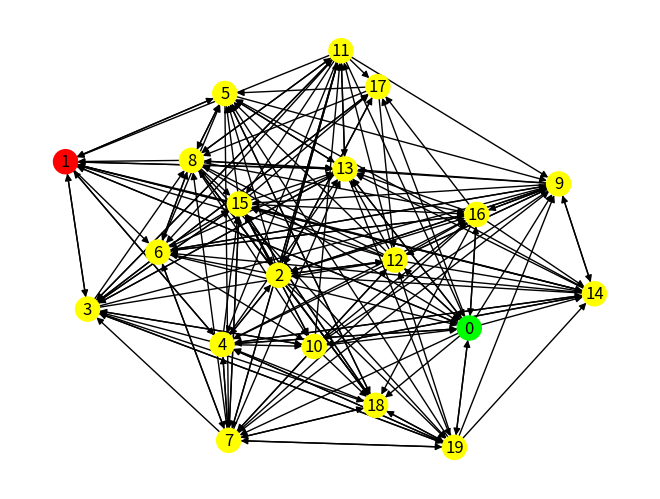
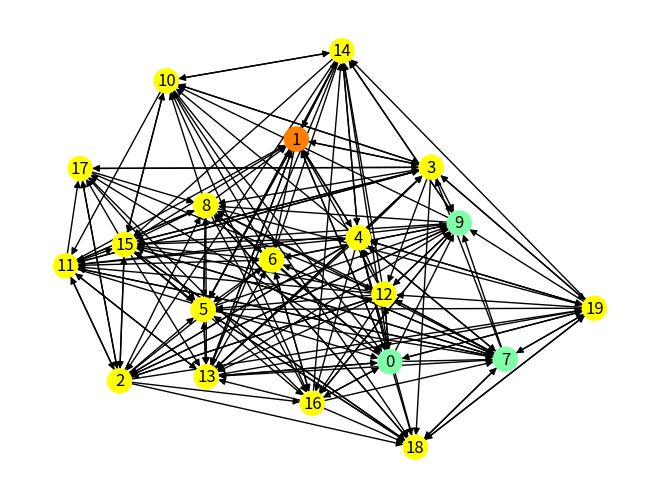
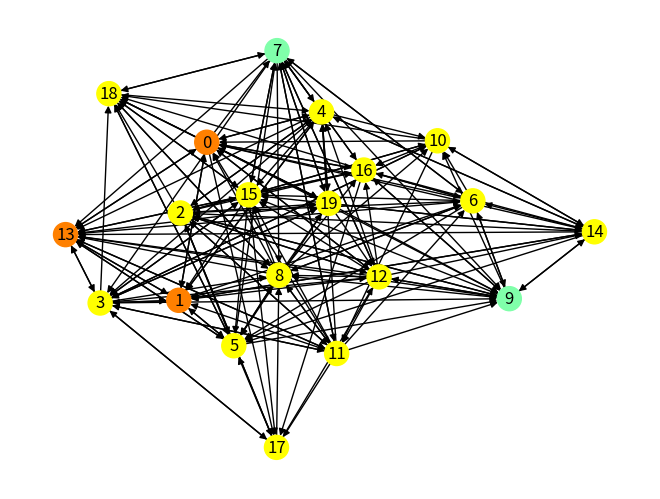
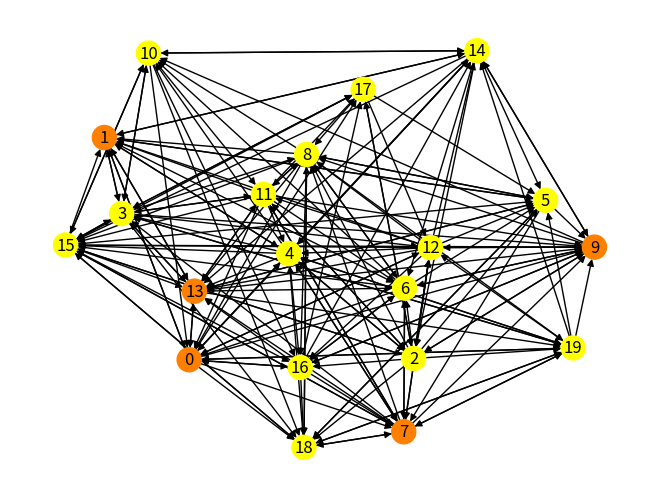
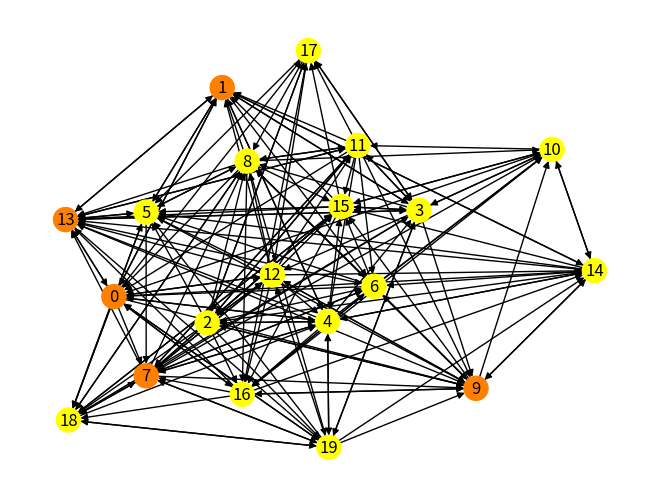

Recreate these plots in Python, in order.
import matplotlib.pyplot as plt
import networkx as nx
import random
import copy

def r():
    return random.random()

def get_graph(n=5, p=0.5):
    G = nx.fast_gnp_random_graph(n, p, directed=True)
    for i in G.nodes:
        G.nodes[i]["inf"] = 0
        G.nodes[i]["thresh"] = r()
    G.nodes[0]["inf"] = 1
    G.nodes[1]["inf"] = -1
    for (start, end) in G.edges:
        G.edges[start, end]["weight"] = r()
    return G

def show(G):
    if type(G) != list:
        G = [G]
    for j in range(len(G)):
        plot = plt.figure(j+1)
        colors = []
        for i in G[j].nodes:
            inf = G[j].nodes[i]["inf"]
            if inf < -0.5: colors.append("#FF0000")
            elif inf < 0: colors.append("#FF8000")
            elif inf == 0: colors.append("#FFFF00")
            elif inf < 0.5: colors.append("#80FFAA")
            else: colors.append("#00FF00")     
        nx.draw(G[j], with_labels=True, node_color=colors)
    plt.show()

# Cascade

#Does not yet work with disinfection
def cascade_step(G, active):
    new = []
    for i in active:
        suc = list(G.successors(i))
        for j in suc:
            if G.nodes[j]["inf"] > 0.5 and G[i][j]["weight"] > G.nodes[j]["thresh"]:
                G.nodes[j]["inf"] += G[i][j]["weight"] - G.nodes[j]["thresh"]
                new.append(j)
    return G, new

def cascade(G, active):
    graphs = [G]
    newNodes = [active]
    while True:
        nxt, new = cascade_step(copy.deepcopy(graphs[-1]), newNodes[-1])
        if new == []:
            break
        newNodes.append(new)
        graphs.append(nxt)
    return graphs, newNodes

# Linear Threshold

def lin_thresh_step(G):
    new = []
    for i in G.nodes:
        pred = list(G.predecessors(i))
        s = 0
        for j in pred:
            s += G[j][i]["weight"] * G.nodes[j]["inf"]
        if abs(s - G.nodes[i]["inf"]) > G.nodes[i]["thresh"]:
            G.nodes[i]["inf"] += s
            G.nodes[i]["inf"] /= 2
            new.append(i)
    return G, new

def lin_thresh(G):
    graphs = [G]
    newNodes = [[0, 1]]
    while True:
        nxt, new = lin_thresh_step(copy.deepcopy(graphs[-1]))
        if new == []:
            break
        graphs.append(nxt)
        newNodes.append(new)
    return graphs, newNodes

# Metrics

def num_nodes_inf(G):
    count = 0
    for i in G.nodes:
        if G.nodes[i]["inf"] > 0.5:
            count += 1
    return count

def perc_nodes_inf(G):
    return num_influenced(G)/len(list(G.nodes))

def network_inf(G):
    s = 0
    for i in G.nodes:
        s += G.nodes[i]["inf"]
    return s

def most_suc(G):
    most = 0
    most_suc = 0
    for i in G.nodes:
        n = len(list(G.successors(i)))
        if n > most_suc:
            most = i
            most_suc = n
    return most, most_suc

gs = lin_thresh(get_graph(n=20))[0]
print(network_inf(gs[-1]))
show(gs)
